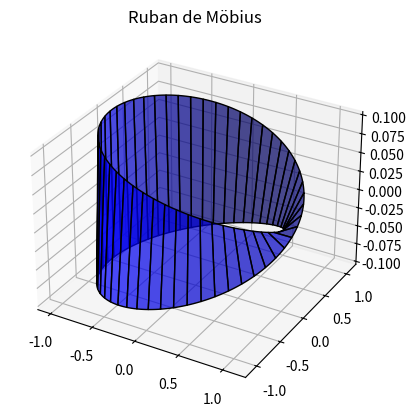

The matplotlib source for this figure:
import numpy as np
import matplotlib.pyplot as plt
from mpl_toolkits.mplot3d import Axes3D

def mobius_strip(n=10000, w=0.1):
    """
    Génère un ruban de Möbius.
    
    Paramètres:
    n (int): Nombre de points pour générer le ruban.
    w (float): Largeur du ruban.
    
    Retourne:
    tuple: Coordonnées x, y, z du ruban de Möbius.
    """
    theta = np.linspace(0, 2 * np.pi, n)
    width = np.linspace(-w, w, 2)
    theta, width = np.meshgrid(theta, width)
    
    # Paramétrisation du ruban de Möbius
    x = (1 + width * np.cos(theta / 2)) * np.cos(theta)
    y = (1 + width * np.cos(theta / 2)) * np.sin(theta)
    z = width * np.sin(theta / 2)
    
    return x, y, z

def plot_mobius_strip(x, y, z):
    """
    Affiche un ruban de Möbius en 3D.
    
    Paramètres:
    x, y, z (array): Coordonnées du ruban de Möbius.
    """
    fig = plt.figure()
    ax = fig.add_subplot(111, projection='3d')
    ax.plot_surface(x, y, z, color='b', edgecolor='k', alpha=0.7)
    ax.set_title("Ruban de Möbius")
    plt.show()

# Génération et visualisation du ruban de Möbius
x, y, z = mobius_strip()
plot_mobius_strip(x, y, z)
